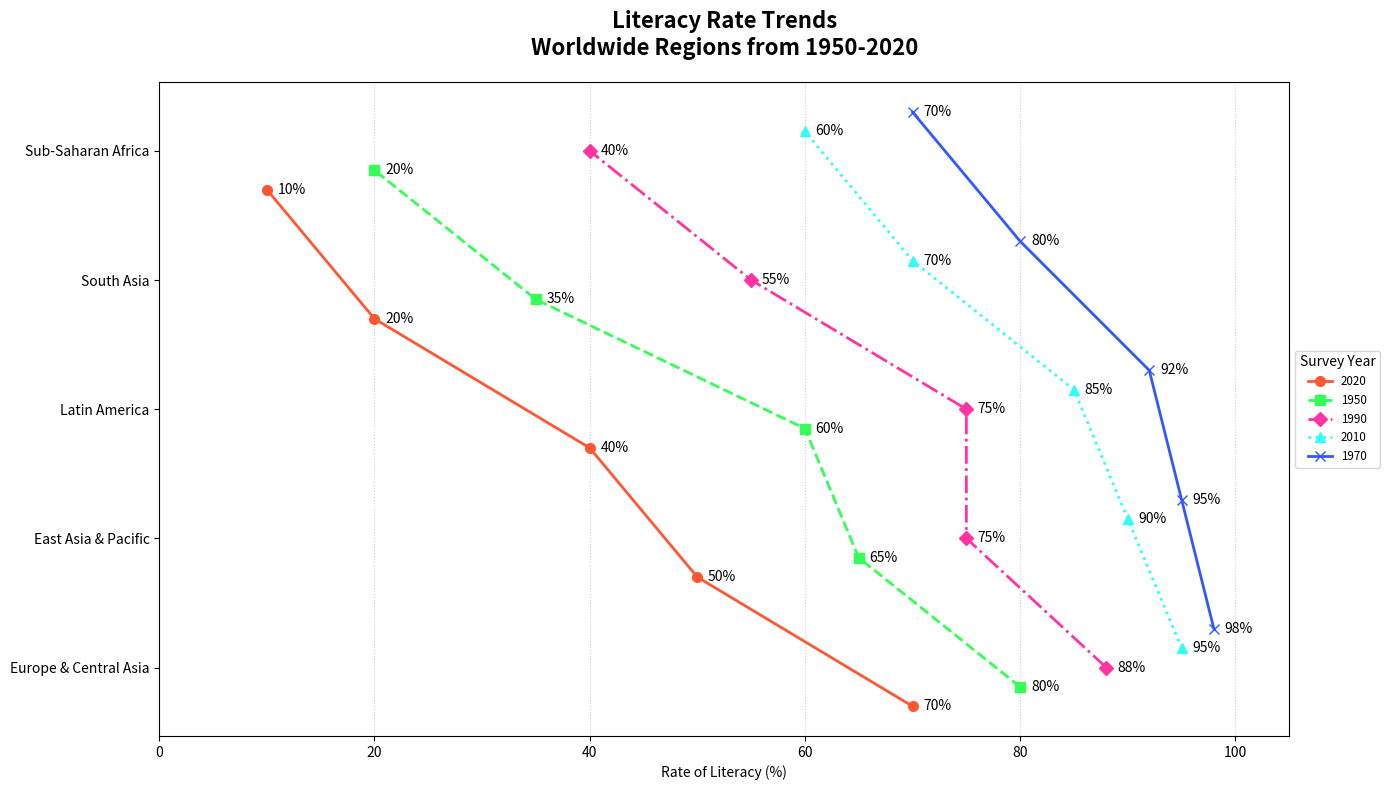

Write the Python code that produced this figure.
import matplotlib.pyplot as plt
import numpy as np

regions = ['East Asia & Pacific', 'Latin America', 'South Asia', 
           'Sub-Saharan Africa', 'Europe & Central Asia']
years = [2020, 1950, 1990, 2010, 1970]

literacy_rates = {
    'East Asia & Pacific': [40, 60, 75, 90, 95],
    'Latin America': [50, 65, 75, 85, 92],
    'South Asia': [20, 35, 55, 70, 80],
    'Sub-Saharan Africa': [10, 20, 40, 60, 70],
    'Europe & Central Asia': [70, 80, 88, 95, 98]
}

fig, ax = plt.subplots(figsize=(14, 8))

styles = [{'color': '#FF5733', 'linestyle': '-', 'marker': 'o'},
          {'color': '#33FF57', 'linestyle': '--', 'marker': 's'},
          {'color': '#FF33A1', 'linestyle': '-.', 'marker': 'D'},
          {'color': '#33FFF5', 'linestyle': ':', 'marker': '^'},
          {'color': '#3357FF', 'linestyle': '-', 'marker': 'x'}]

# Sort the data and plot
for i, year in enumerate(years):
    rates = [(region, literacy_rates[region][i]) for region in regions]
    rates.sort(key=lambda x: x[1], reverse=True)
    
    sorted_regions = [x[0] for x in rates]
    sorted_rates = [x[1] for x in rates]

    y_positions = np.arange(len(sorted_regions)) + (i * 0.15)
    ax.plot(sorted_rates, y_positions, label=f'{year}', **styles[i], linewidth=2, markersize=7)
    
    for x, y in zip(sorted_rates, y_positions):
        ax.text(x + 1, y, f'{x}%', va='center', ha='left', fontsize=10)

ax.set_yticks(np.arange(len(regions)) + 0.3)
ax.set_yticklabels(sorted_regions)
ax.set_xlabel('Rate of Literacy (%)')
ax.set_xlim(0, 105)  # Adjust xlim for markers visibility
ax.set_title('Literacy Rate Trends\nWorldwide Regions from 1950-2020',
             fontsize=16, fontweight='bold', pad=20)

ax.grid(True, which='major', linestyle=':', linewidth=0.8, axis='x', alpha=0.6)

ax.legend(title="Survey Year", bbox_to_anchor=(1, 0.5), loc='center left', fontsize='small')

plt.tight_layout()
plt.show()
